The GitHub repository BG-traveling/RPS-Project-V2 contains a labelled image folder "data_synthetic" with 3 categories: paper, rock, scissors. Examples follow, each with its label.

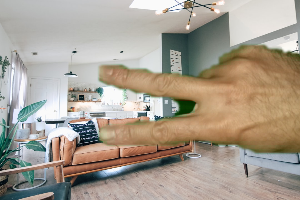
Label: scissors

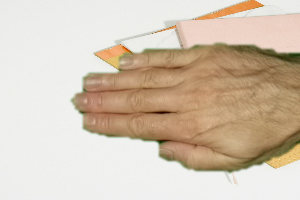
Label: paper

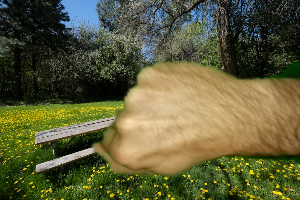
Label: rock

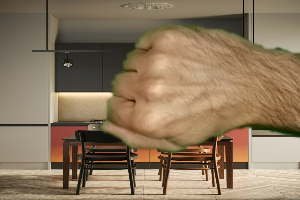
Label: rock

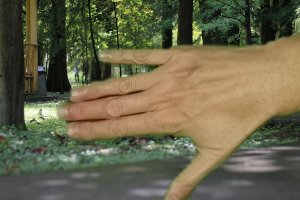
Label: paper

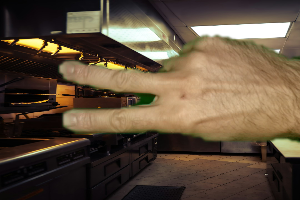
Label: scissors
